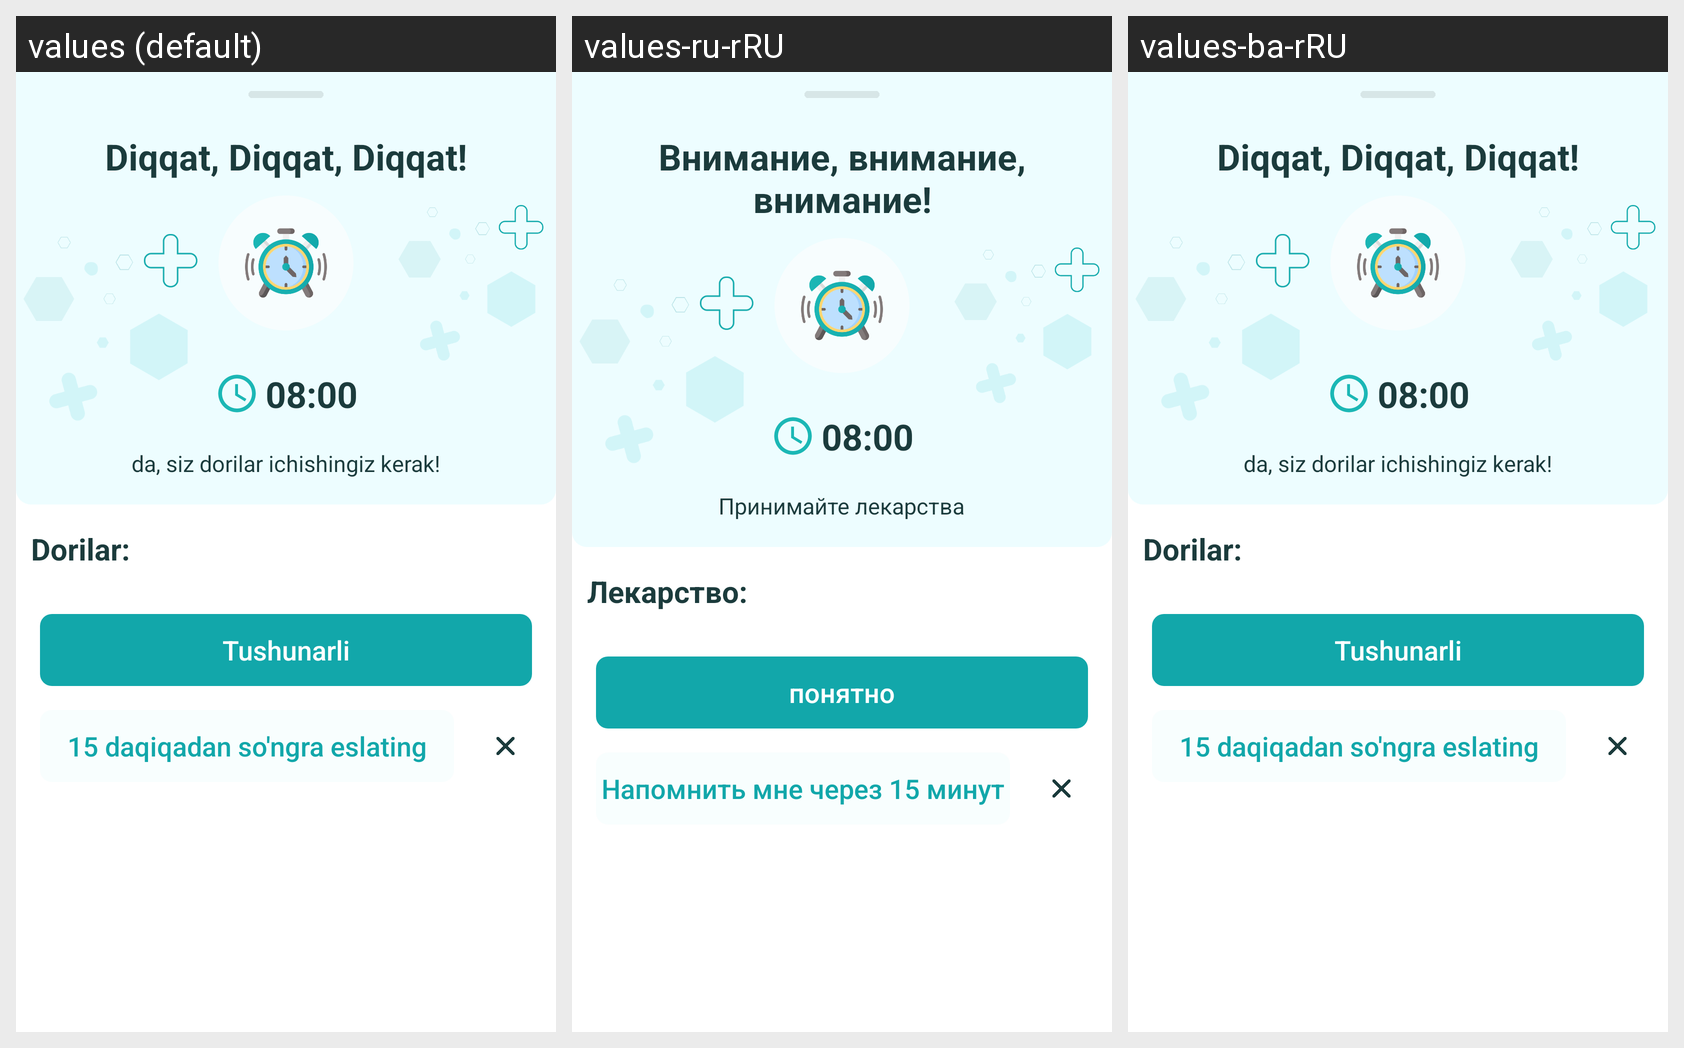

Here is an Android app screen in its default locale and in the app's own translations. Write out the translated-string differences for the strings that appear on this screen.
Android screen res/layout/notification_dialog.xml rendered under 3 locales, left to right: values (default), values-ru-rRU, values-ba-rRU. Device: Nexus 5 (rendered at 1080×1920; each locale shown at half size, 540×960, under a caption strip naming it); theme Theme.VitaInLine.
Strings drawn on this screen, with the default value and each locale's value (text and hints the layout hard-codes, and strings that could not be matched under every locale, appear in the picture but are not listed):

attention_text
  values: Diqqat, Diqqat, Diqqat!
  values-ru-rRU: Внимание, внимание, внимание!
  values-ba-rRU: Diqqat, Diqqat, Diqqat!  [not translated; the default value is used]

pill_drink_att_text
  values: da, siz dorilar ichishingiz kerak!
  values-ru-rRU: Принимайте лекарства
  values-ba-rRU: da, siz dorilar ichishingiz kerak!  [not translated; the default value is used]

pills
  values: Dorilar:
  values-ru-rRU: Лекарство:
  values-ba-rRU: Dorilar:  [not translated; the default value is used]

notification_btn_text
  values: Tushunarli
  values-ru-rRU: понятно
  values-ba-rRU: Tushunarli  [not translated; the default value is used]

notification_skip_btn_text
  values: 15 daqiqadan so'ngra eslating
  values-ru-rRU: Напомнить мне через 15 минут
  values-ba-rRU: 15 daqiqadan so'ngra eslating  [not translated; the default value is used]
